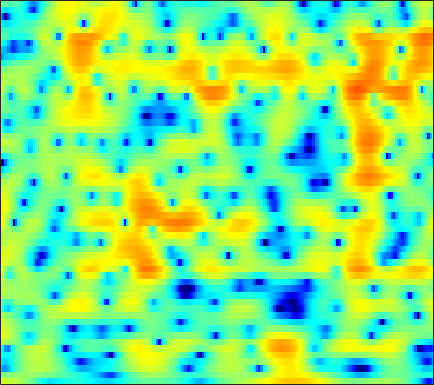

Values plotted in this chart, from the file beside it:
3.7495, 3.6988, 3.601, 3.472, 3.3533, 3.1637, 2.9289, 2.7184, 2.3855, 1.9844, 1.5107, 1.1009, 0.48283, -0.22272, -0.80832, -1.6667, -2.6059, -3.3535, -4.3943, -5.43, -6.3745, -6.9593, -7.4696, -7.6282
-0.4981, -0.4098, -0.2667, -0.09228, 0.05394, 0.2605, 0.4696, 0.6191, 0.7965, 0.9386, 1.037, 1.079, 1.091, 1.054, 0.9943, 0.8771, 0.7224, 0.585, 0.3811, 0.1609, -0.06994, -0.2479, -0.4875, -0.7279
-9.765, -10.97, -11.41, -9.979, -8.324, -6.143, -4.261, -3.064, -1.718, -0.6185, 0.27, 0.82, 1.416, 1.873, 2.134, 2.381, 2.524, 2.568, 2.55, 2.448, 2.265, 2.078, 1.76, 1.364
-7.272, -7.891, -8.19, -7.708, -6.93, -5.613, -4.223, -3.224, -2, -0.9107, 0.03456, 0.6495, 1.348, 1.908, 2.24, 2.569, 2.772, 2.844, 2.836, 2.712, 2.477, 2.229, 1.802, 1.266
-4.645, -5.354, -5.998, -6.125, -5.839, -5.04, -3.944, -3.052, -1.875, -0.7808, 0.1926, 0.8322, 1.559, 2.147, 2.495, 2.837, 3.043, 3.101, 3.054, 2.856, 2.504, 2.143, 1.525, 0.7443
-4.002, -6.651, -11.22, -13.18, -10.32, -6.58, -3.986, -2.572, -1.154, -0.1158, 0.6773, 1.16, 1.709, 2.194, 2.524, 2.905, 3.22, 3.386, 3.488, 3.412, 3.119, 2.749, 2.029, 1.003
3.619, 3, 2.245, 1.63, 1.271, 0.8676, 0.4598, 0.07178, -0.6219, -1.589, -2.85, -3.923, -5.104, -5.193, -4.358, -2.677, -1.031, -0.01245, 1.009, 1.668, 1.966, 1.977, 1.728, 1.192
5.151, 4.758, 4.178, 3.522, 2.973, 2.154, 1.214, 0.395, -0.8933, -2.468, -4.377, -5.979, -7.888, -8.332, -7.35, -5.344, -3.442, -2.282, -1.1, -0.2744, 0.2213, 0.3881, 0.3696, 0.09092
4.543, 4.198, 3.671, 3.071, 2.58, 1.876, 1.129, 0.5432, -0.2447, -1.009, -1.69, -2.103, -2.482, -2.607, -2.542, -2.272, -1.857, -1.505, -1.047, -0.6637, -0.3815, -0.2713, -0.2776, -0.4799
3.859, 3.448, 2.856, 2.226, 1.732, 1.035, 0.297, -0.279, -1.06, -1.834, -2.544, -2.986, -3.377, -3.457, -3.307, -2.878, -2.271, -1.766, -1.081, -0.4799, 0.009744, 0.2968, 0.5543, 0.6577
2.318, 1.64, 0.7865, 0.05835, -0.3991, -0.9487, -1.528, -2.057, -3.005, -4.354, -6.28, -8.197, -11.25, -12.62, -10.84, -7.49, -4.754, -3.172, -1.501, -0.2443, 0.6863, 1.215, 1.752, 2.145
-1.404, -3.748, -7.259, -8.694, -7.337, -5.058, -3.51, -2.873, -2.646, -3.019, -3.92, -4.849, -6.062, -6.367, -5.668, -4.044, -2.342, -1.249, -0.09365, 0.7482, 1.336, 1.648, 1.927, 2.132
0.1579, -1.401, -3.256, -3.897, -3.382, -2.105, -0.8788, -0.1821, 0.4364, 0.775, 0.91, 0.9391, 0.9406, 0.9708, 1.032, 1.165, 1.268, 1.306, 1.205, 0.8749, 0.2998, -0.3119, -1.334, -2.487
2.592, 2.176, 1.708, 1.388, 1.276, 1.272, 1.367, 1.46, 1.589, 1.678, 1.723, 1.718, 1.669, 1.555, 1.422, 1.18, 0.8243, 0.4659, -0.1619, -1.048, -2.296, -3.538, -5.764, -9.025
3.003, 2.664, 2.238, 1.887, 1.688, 1.5, 1.387, 1.341, 1.324, 1.307, 1.268, 1.211, 1.094, 0.9148, 0.7352, 0.4269, 0.03949, -0.3265, -0.882, -1.518, -2.278, -2.916, -3.769, -4.52
3.268, 2.584, 1.734, 1.061, 0.7252, 0.5361, 0.5961, 0.7427, 0.9542, 1.131, 1.218, 1.213, 1.107, 0.9107, 0.7192, 0.4122, 0.082, -0.1739, -0.5357, -0.8956, -1.227, -1.484, -1.851, -2.201
3.959, 2.178, -0.757, -3.891, -5.014, -3.59, -1.302, 0.06685, 1.306, 2.009, 2.283, 2.258, 1.967, 1.462, 1.005, 0.3678, -0.1673, -0.421, -0.5803, -0.5521, -0.3879, -0.2246, -0.07275, -0.07865
5.477, 3.826, 1.164, -1.439, -2.348, -1.388, 0.3771, 1.412, 2.272, 2.565, 2.304, 1.789, 0.6701, -0.9882, -2.595, -5.071, -7.617, -8.511, -7.656, -5.701, -3.906, -2.745, -1.445, -0.5205
5.301, 4.806, 4.133, 3.523, 3.158, 2.833, 2.583, 2.362, 1.954, 1.289, 0.2777, -0.7727, -2.582, -4.992, -7.311, -11.18, -15.74, -17.49, -15.97, -13, -10.32, -8.584, -6.59, -4.784
4.49, 4.524, 4.47, 4.301, 4.129, 3.817, 3.383, 2.985, 2.299, 1.383, 0.2212, -0.8445, -2.559, -4.595, -6.395, -9.021, -12.21, -14.78, -18.91, -21.85, -17.62, -13.88, -10.2, -7.616
3.233, 3.599, 3.915, 4.075, 4.087, 3.952, 3.676, 3.37, 2.8, 2.068, 1.155, 0.3329, -0.9515, -2.436, -3.688, -5.591, -7.786, -9.471, -11.43, -12.32, -11.38, -10.17, -8.403, -6.746
1.717, 2.339, 2.912, 3.258, 3.376, 3.389, 3.279, 3.103, 2.782, 2.361, 1.822, 1.355, 0.6052, -0.2569, -0.9602, -1.94, -2.942, -3.687, -4.467, -5.062, -5.425, -5.457, -5.45, -5.228
1.484, 2.001, 2.398, 2.499, 2.458, 2.349, 2.213, 2.122, 2.079, 2.03, 1.949, 1.849, 1.636, 1.281, 0.9439, 0.3894, -0.2242, -0.8044, -1.638, -2.502, -3.47, -4.155, -5.026, -5.848
3.572, 3.36, 2.731, 1.747, 0.8669, -0.3157, -1.045, -1.003, -0.3782, 0.5463, 1.419, 1.909, 2.367, 2.579, 2.564, 2.314, 1.826, 1.333, 0.3769, -0.8541, -2.471, -4.084, -6.678, -10.35
5.7, 4.804, 3.107, 0.6762, -1.958, -7.617, -24.92, -13.6, -5.797, -2.252, -0.1115, 0.9813, 1.948, 2.574, 2.815, 2.883, 2.632, 2.302, 1.556, 0.4548, -1.073, -2.557, -4.806, -7.509
6.385, 5.483, 4.036, 2.265, 0.8349, -1.009, -2.393, -2.811, -2.831, -2.328, -1.736, -1.215, -0.5285, 0.08726, 0.4972, 0.9379, 1.124, 1.061, 0.7674, 0.1254, -0.672, -1.506, -2.792, -4.119
7.096, 6.37, 5.225, 3.917, 2.846, 1.286, -0.3366, -1.631, -3.37, -5.065, -6.241, -6.379, -5.336, -3.777, -2.64, -1.441, -0.5418, -0.1442, 0.09299, 0.02053, -0.3909, -0.8697, -1.896, -3.206
6.789, 6.206, 5.262, 4.136, 3.12, 1.56, -0.392, -2.156, -5.198, -9.65, -17.04, -18.66, -11.35, -7.135, -5.102, -3.181, -1.95, -1.216, -0.5939, -0.2426, -0.2687, -0.407, -0.8276, -1.535
5.173, 4.807, 4.198, 3.405, 2.693, 1.575, 0.2442, -0.8682, -2.47, -3.983, -5.155, -5.657, -5.652, -5.194, -4.679, -3.821, -3.028, -2.438, -1.729, -1.152, -0.7088, -0.5317, -0.3813, -0.466
3.429, 3.404, 3.255, 2.946, 2.629, 2.033, 1.324, 0.6589, -0.2882, -1.365, -2.45, -3.27, -4.352, -5.288, -5.754, -5.919, -5.15, -4.333, -3.032, -1.873, -0.8556, -0.3246, 0.1547, 0.4052
1.377, 1.849, 2.306, 2.607, 2.684, 2.638, 2.369, 2.045, 1.375, 0.4395, -0.855, -2.119, -4.434, -7.953, -12.32, -22.04, -11.96, -7.396, -3.783, -1.405, 0.1115, 0.9217, 1.53, 1.774
-2.699, -1.729, -0.6225, 0.3017, 0.8539, 1.429, 1.728, 1.809, 1.656, 1.255, 0.5204, -0.2127, -1.468, -2.832, -3.737, -4.298, -3.477, -2.411, -0.7969, 0.573, 1.616, 2.145, 2.578, 2.587
-8.872, -8.018, -6.407, -4.605, -3.338, -1.932, -0.8815, -0.3345, 0.117, 0.3017, 0.2753, 0.1613, -0.04553, -0.2491, -0.3076, -0.2274, 0.05684, 0.387, 0.939, 1.453, 1.919, 2.158, 2.355, 2.305
-23.93, -25.56, -13.46, -8.502, -6.085, -3.9, -2.39, -1.64, -0.9562, -0.6138, -0.4285, -0.3904, -0.3438, -0.2917, -0.1985, 0.07633, 0.3843, 0.6946, 1.087, 1.491, 1.801, 2, 2.106, 2.13
-6.348, -6.299, -5.376, -4.041, -3.012, -1.92, -1.182, -0.8402, -0.669, -0.7728, -1.112, -1.43, -1.837, -1.972, -1.843, -1.378, -0.6081, -0.01456, 0.7249, 1.332, 1.749, 1.935, 2.027, 1.998
1.319, 1.177, 1.138, 1.213, 1.279, 1.337, 1.229, 1.007, 0.4105, -0.5601, -2.113, -3.704, -6.574, -9.334, -9.036, -5.963, -2.983, -1.328, 0.2912, 1.268, 1.792, 1.857, 1.684, 1.128
3.922, 3.582, 3.2, 2.909, 2.696, 2.421, 2.092, 1.727, 1.044, -0.01946, -1.512, -3.037, -5.591, -7.742, -7.511, -5.041, -2.494, -0.9634, 0.4557, 1.313, 1.577, 1.437, 0.6675, -0.8864
2.254, 1.59, 0.8481, 0.3652, 0.2288, 0.2107, 0.2919, 0.326, 0.2767, 0.05751, -0.3013, -0.6351, -1.018, -1.205, -1.101, -0.7157, -0.08327, 0.391, 0.9564, 1.339, 1.443, 1.33, 0.7906, -0.1319
-2.045, -3.919, -6.473, -7.622, -6.874, -5.026, -3.385, -2.436, -1.576, -1.031, -0.7803, -0.6891, -0.6429, -0.6346, -0.5963, -0.4166, -0.1616, 0.09247, 0.4871, 0.8539, 1.207, 1.378, 1.55, 1.619
-4.008, -6.626, -11.22, -13.73, -11.12, -7.554, -5.125, -3.899, -2.864, -2.244, -2.018, -2.023, -2.218, -2.517, -2.802, -3.002, -2.982, -2.7, -2.038, -1.169, -0.2063, 0.4369, 1.284, 2.003
-1.328, -2.25, -3.271, -3.877, -3.959, -3.692, -3.287, -2.959, -2.693, -2.685, -2.954, -3.387, -4.368, -5.771, -7.193, -9.455, -10.99, -10.36, -7.759, -4.966, -2.737, -1.288, 0.2441, 1.488
0.4075, -0.2048, -0.9594, -1.548, -1.883, -2.098, -2.175, -2.195, -2.22, -2.436, -2.892, -3.472, -4.625, -6.424, -8.22, -11.64, -14.78, -13.63, -9.521, -6.178, -3.606, -2.012, -0.3426, 1.044
1.179, 0.2529, -1.046, -2.201, -2.773, -3.03, -2.687, -2.314, -1.825, -1.506, -1.51, -1.725, -2.249, -3.044, -3.665, -4.494, -4.892, -4.883, -4.354, -3.332, -2.11, -1.229, 0.02467, 1.116
2.391, 0.7649, -2.321, -7.116, -11.9, -10.16, -5.084, -2.659, -0.6499, 0.5268, 1.077, 1.177, 0.9356, 0.3981, -0.2167, -1.098, -2.033, -2.626, -3.049, -2.826, -1.986, -1.101, 0.1611, 1.286
3.891, 2.705, 0.7194, -1.382, -2.476, -2.406, -0.9401, 0.2993, 1.586, 2.388, 2.754, 2.737, 2.333, 1.5, 0.5134, -1.255, -3.89, -6.693, -11.83, -13.27, -7.891, -5.01, -2.357, -0.5457
3.334, 2.887, 2.319, 1.815, 1.589, 1.5, 1.637, 1.829, 2.09, 2.23, 2.177, 1.965, 1.441, 0.5716, -0.3081, -1.889, -3.971, -5.755, -7.924, -8.649, -7.581, -6.36, -4.961, -3.9
2.083, 1.994, 1.911, 1.862, 1.843, 1.898, 1.971, 2.017, 2.079, 2.084, 1.97, 1.799, 1.423, 0.8609, 0.353, -0.5178, -1.492, -2.21, -3.163, -4.052, -4.883, -5.405, -6.44, -7.566
-0.3745, -0.1866, 0.08569, 0.4161, 0.6433, 0.9179, 1.17, 1.33, 1.491, 1.605, 1.659, 1.655, 1.57, 1.395, 1.189, 0.8435, 0.4237, 0.002123, -0.6657, -1.496, -2.6, -3.817, -6.12, -9.972
-6.428, -5.442, -4.333, -3.464, -2.951, -2.464, -2.034, -1.722, -1.378, -1.094, -0.7981, -0.6014, -0.3597, -0.1129, 0.00906, 0.1999, 0.3392, 0.3357, 0.2466, 0.03345, -0.3182, -0.7143, -1.289, -1.719
-12.69, -10.66, -9.107, -8.45, -8.182, -7.996, -7.702, -7.321, -6.733, -6.166, -5.663, -5.332, -4.867, -4.233, -3.643, -2.733, -1.842, -1.204, -0.4815, 0.07068, 0.4707, 0.7101, 1.001, 1.327
-8.997, -9.354, -10.23, -11.88, -13.79, -16.32, -16.56, -14.94, -12.56, -11.17, -10.88, -11.14, -11.64, -11.12, -9.419, -6.748, -4.265, -2.672, -1.033, 0.1712, 1.024, 1.521, 1.993, 2.342
-4.176, -5.138, -6.889, -9.213, -11.52, -14.94, -15.52, -13.68, -11.43, -10.37, -10.73, -12.1, -15.84, -17.72, -12.56, -6.987, -3.346, -1.373, 0.5456, 1.88, 2.717, 3.027, 3.105, 2.84
-0.9296, -1.639, -2.622, -3.641, -4.33, -4.998, -5.289, -5.283, -5.109, -4.896, -4.74, -4.655, -4.393, -3.667, -2.73, -1.228, 0.3608, 1.433, 2.639, 3.478, 3.92, 3.925, 3.475, 2.313
-2.504, -3.051, -3.639, -4.071, -4.266, -4.341, -4.247, -4.09, -3.831, -3.556, -3.237, -2.96, -2.542, -1.964, -1.486, -0.6914, 0.1638, 0.7681, 1.517, 2.097, 2.452, 2.569, 2.418, 1.905
-6.156, -7.148, -7.998, -7.929, -7.43, -6.566, -5.721, -5.171, -4.586, -4.168, -3.892, -3.724, -3.492, -3.229, -2.938, -2.417, -1.759, -1.186, -0.3925, 0.3951, 1.094, 1.542, 2.008, 2.348
-10.31, -14.91, -26.87, -16.26, -11.84, -8.583, -6.698, -5.819, -5.137, -4.873, -4.967, -5.228, -5.715, -6.231, -6.405, -6.232, -5.408, -4.431, -2.985, -1.547, -0.2282, 0.6201, 1.651, 2.541
-5.477, -6.855, -7.999, -7.739, -6.935, -5.803, -4.927, -4.553, -4.431, -4.77, -5.599, -6.618, -8.709, -11.97, -15.58, -18.57, -13.31, -9.83, -6.469, -3.977, -1.992, -0.7117, 0.7731, 2.054
-0.6604, -1.189, -1.728, -2.046, -2.171, -2.235, -2.316, -2.453, -2.826, -3.498, -4.539, -5.613, -7.482, -9.744, -11.42, -12.39, -11.13, -9.594, -7.551, -5.676, -3.89, -2.536, -0.849, 0.7227
